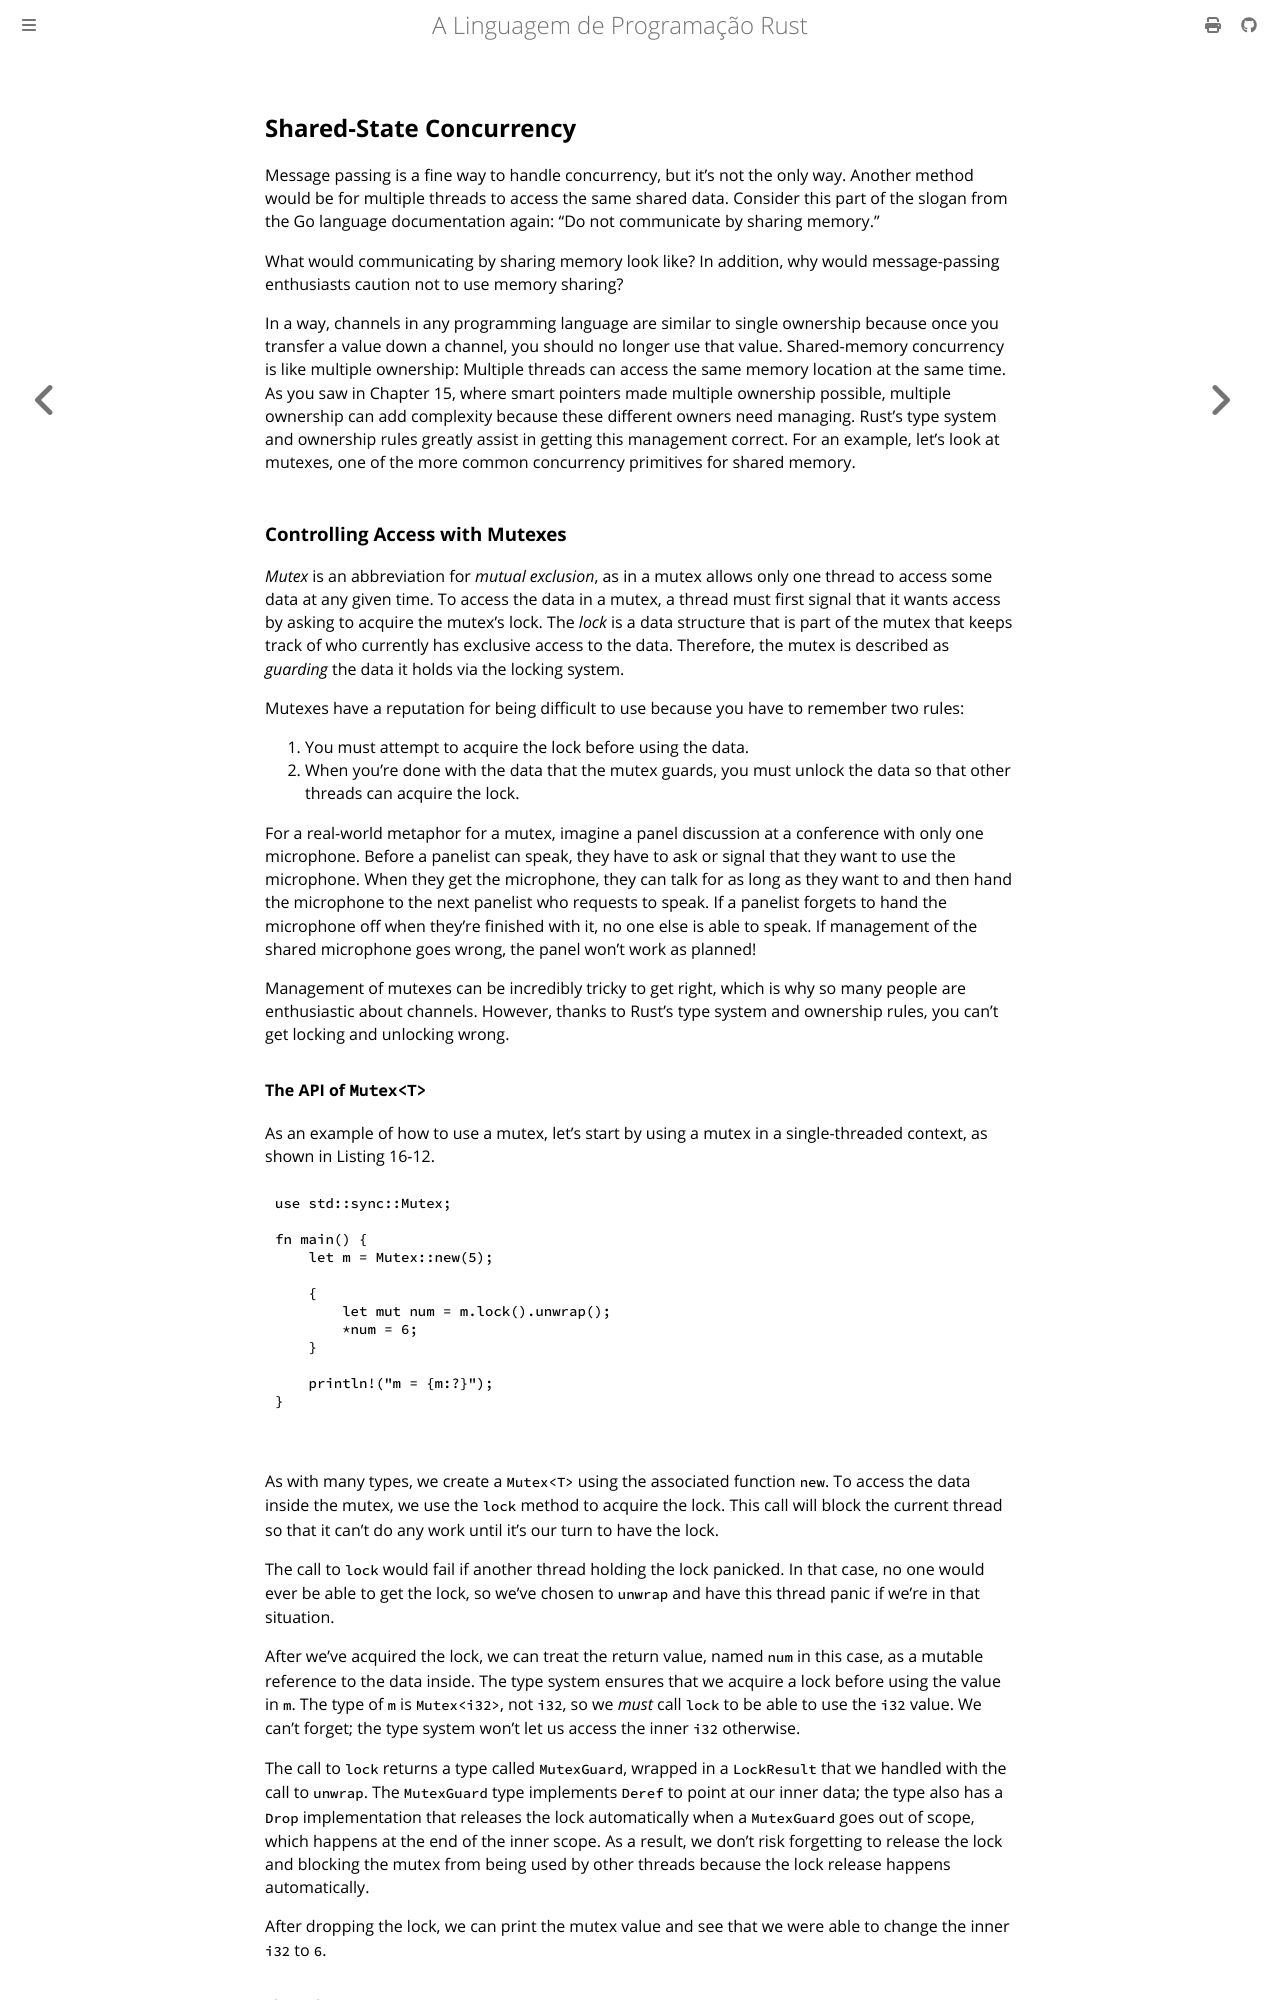

repository: lfgranja/rust-lang-book · page: ch16-03-shared-state.html · generator: mdbook

## Shared-State Concurrency

Message passing is a fine way to handle concurrency, but it’s not the only way.
Another method would be for multiple threads to access the same shared data.
Consider this part of the slogan from the Go language documentation again: “Do
not communicate by sharing memory.”

What would communicating by sharing memory look like? In addition, why would
message-passing enthusiasts caution not to use memory sharing?

In a way, channels in any programming language are similar to single ownership
because once you transfer a value down a channel, you should no longer use that
value. Shared-memory concurrency is like multiple ownership: Multiple threads
can access the same memory location at the same time. As you saw in Chapter 15,
where smart pointers made multiple ownership possible, multiple ownership can
add complexity because these different owners need managing. Rust’s type system
and ownership rules greatly assist in getting this management correct. For an
example, let’s look at mutexes, one of the more common concurrency primitives
for shared memory.

<!-- Old headings. Do not remove or links may break. -->

<a id="using-mutexes-to-allow-access-to-data-from-one-thread-at-a-time"></a>

### Controlling Access with Mutexes

_Mutex_ is an abbreviation for _mutual exclusion_, as in a mutex allows only
one thread to access some data at any given time. To access the data in a
mutex, a thread must first signal that it wants access by asking to acquire the
mutex’s lock. The _lock_ is a data structure that is part of the mutex that
keeps track of who currently has exclusive access to the data. Therefore, the
mutex is described as _guarding_ the data it holds via the locking system.

Mutexes have a reputation for being difficult to use because you have to
remember two rules:

1. You must attempt to acquire the lock before using the data.
2. When you’re done with the data that the mutex guards, you must unlock the
   data so that other threads can acquire the lock.

For a real-world metaphor for a mutex, imagine a panel discussion at a
conference with only one microphone. Before a panelist can speak, they have to
ask or signal that they want to use the microphone. When they get the
microphone, they can talk for as long as they want to and then hand the
microphone to the next panelist who requests to speak. If a panelist forgets to
hand the microphone off when they’re finished with it, no one else is able to
speak. If management of the shared microphone goes wrong, the panel won’t work
as planned!

Management of mutexes can be incredibly tricky to get right, which is why so
many people are enthusiastic about channels. However, thanks to Rust’s type
system and ownership rules, you can’t get locking and unlocking wrong.
